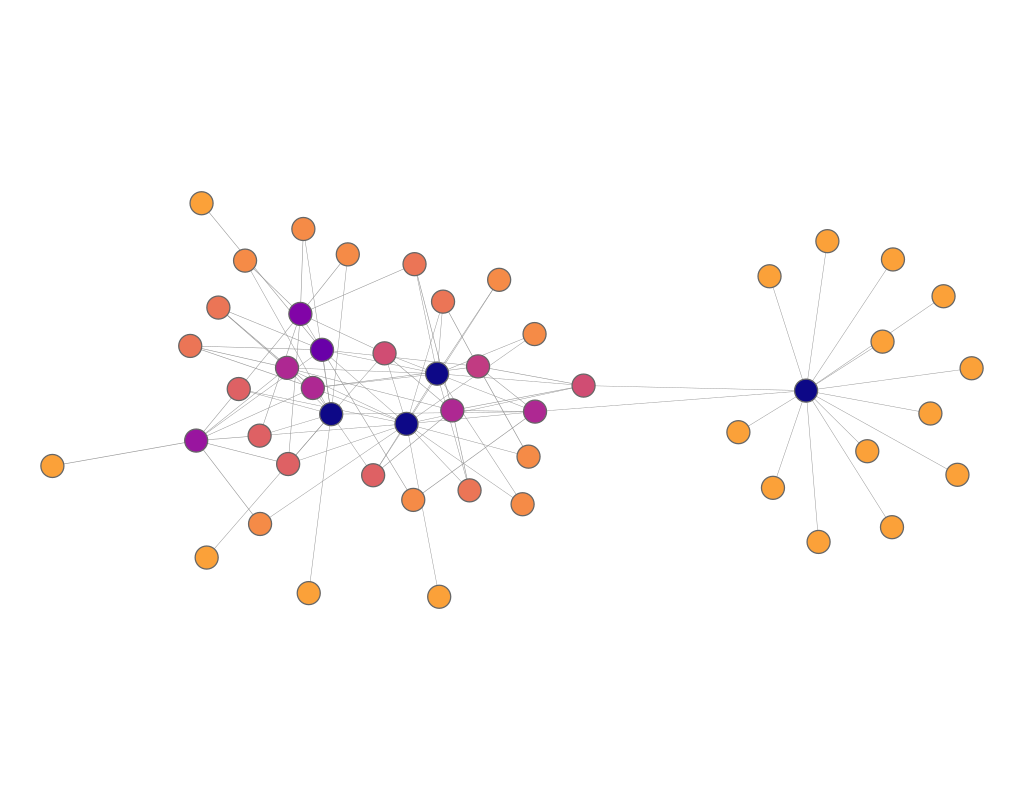

The table this chart was drawn from, first rows:
experiment, frame, file, download, jaccard, spanning_tree, quality, fdl_init, frameTime, crossing, crossingAngle, angularResolutionMin, angularResolutionDev, totalEnergy, avgMotion, maxMotion, trustworthy_k_idx, trustworthy_q_local, trustworthy_q_global, continuity_k_idx, continuity_q_local, continuity_q_global, lcmc_k_idx, lcmc_q_local
other_duplication_divergence_graph__50_0…, 1, data/sfdp/duplication_divergence_graph__…, 221.5, 0.6, 0.1, 0, 14.5, 0, 0.8645, 0.743, 0.4534, 0.6265, 0, 117, 217.1, 18, 0.9032, 0.9185, 18, 0.8943, 0.9195, 18, 0.3553
